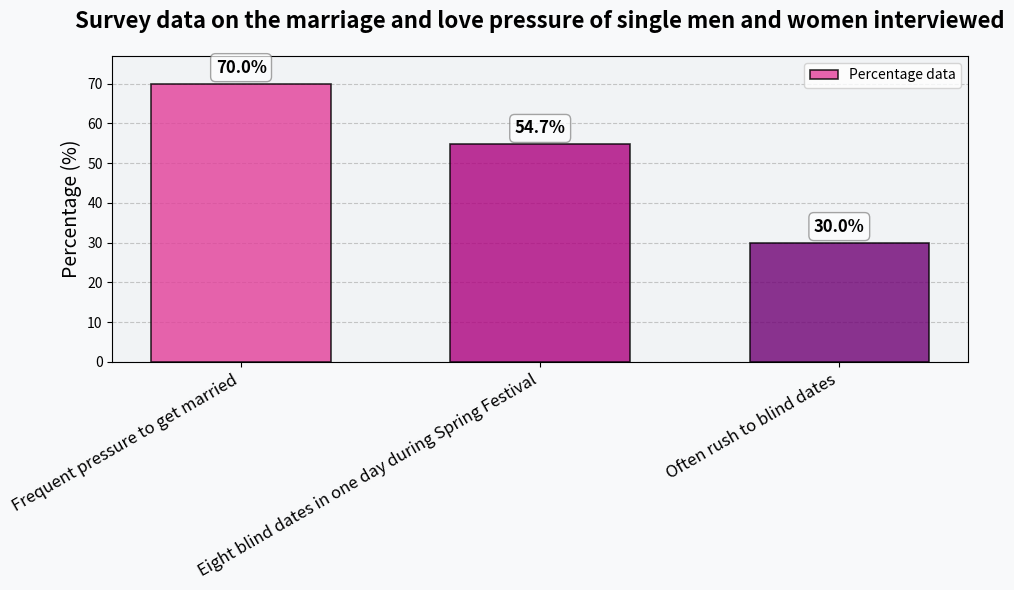

Recreate this plot in Python.
import matplotlib.pyplot as plt
import numpy as np

# Data
labels = ["Frequent pressure to get married", "Eight blind dates in one day during Spring Festival", "Often rush to blind dates"]
sizes = [70, 54.7, 30]
x = np.arange(len(labels))  # x-axis positions

# Create a figure and a subplot, set the size
fig, ax = plt.subplots(figsize=(10, 6))

# Create a gradient color list
colors = plt.cm.RdPu(np.linspace(0.6, 0.9, len(sizes)))  # Use the gradient colors from the RdPu color palette

# Draw a bar chart with shadow and edges
rects = ax.bar(
    x, 
    sizes, 
    width=0.6, 
    color=colors, 
    edgecolor='black', 
    linewidth=1.2,
    alpha=0.8,
    zorder=3  # Ensure the bar chart is displayed above the grid lines
)

# Set x-axis ticks and labels, increase the rotation angle and font size
ax.set_xticks(x)
ax.set_xticklabels(labels, rotation=30, ha='right', fontsize=12)

# Add numerical labels, increase the font size and add a background box
for rect in rects:
    height = rect.get_height()
    ax.annotate(
        f"{height}%", 
        xy=(rect.get_x() + rect.get_width() / 2, height),
        xytext=(0, 5),  # Offset 5 points upwards
        textcoords="offset points",
        ha="center", 
        va="bottom",
        fontsize=12,
        fontweight='bold',
        bbox=dict(boxstyle="round,pad=0.3", fc="white", ec="gray", alpha=0.7)
    )

# Add a title and a y-axis label, increase the font size and style
ax.set_ylabel("Percentage (%)", fontsize=14)
ax.set_title("Survey data on the marriage and love pressure of single men and women interviewed", fontsize=16, fontweight='bold', pad=20)

# Add grid lines, set the transparency
ax.grid(axis='y', linestyle='--', alpha=0.7, zorder=0)  # Set the grid lines at the bottom layer

# Set the y-axis range
ax.set_ylim(0, max(sizes) * 1.1)  # Slightly expand the y-axis range

# Add a legend
ax.legend([rects[0]], ["Percentage data"], loc='upper right')

# Add a background color
fig.patch.set_facecolor('#f8f9fa')
ax.set_facecolor('#f1f3f5')

# Adjust the layout
plt.tight_layout()

# Save the chart (optional)
# plt.savefig('dating_pressure_chart.png', dpi=300, bbox_inches='tight')

# Display the chart
plt.show()
